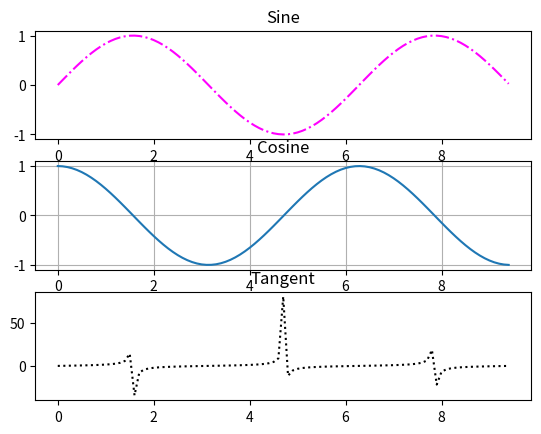

Reproduce this figure in Python.
import numpy as np
import matplotlib.pyplot as plt

# Compute the x and y coordinates for points on sine and cosine curves
x = np.arange(0, 3 * np.pi, 0.1)
y_sin = np.sin(x)
y_cos = np.cos(x)
y_tan = np.tan(x)

# Set up a subplot grid that has height 2 and width 1,
# and set the first such subplot as active.
plt.subplot(3,1,1)

# Make the first plot
plt.plot(x, y_sin,color='magenta', linestyle='dashdot')
plt.title('Sine')

# Set the second subplot as active, and make the second plot.
plt.subplot(3, 1, 2)
plt.plot(x, y_cos)
plt.grid(True)
plt.title('Cosine')

# Set the Third subplot as active, and make the second plot.
plt.subplot(3, 1, 3)
plt.plot(x, y_tan, color='Black', linestyle=':')
plt.title('Tangent')
# Show the figure.
plt.show()